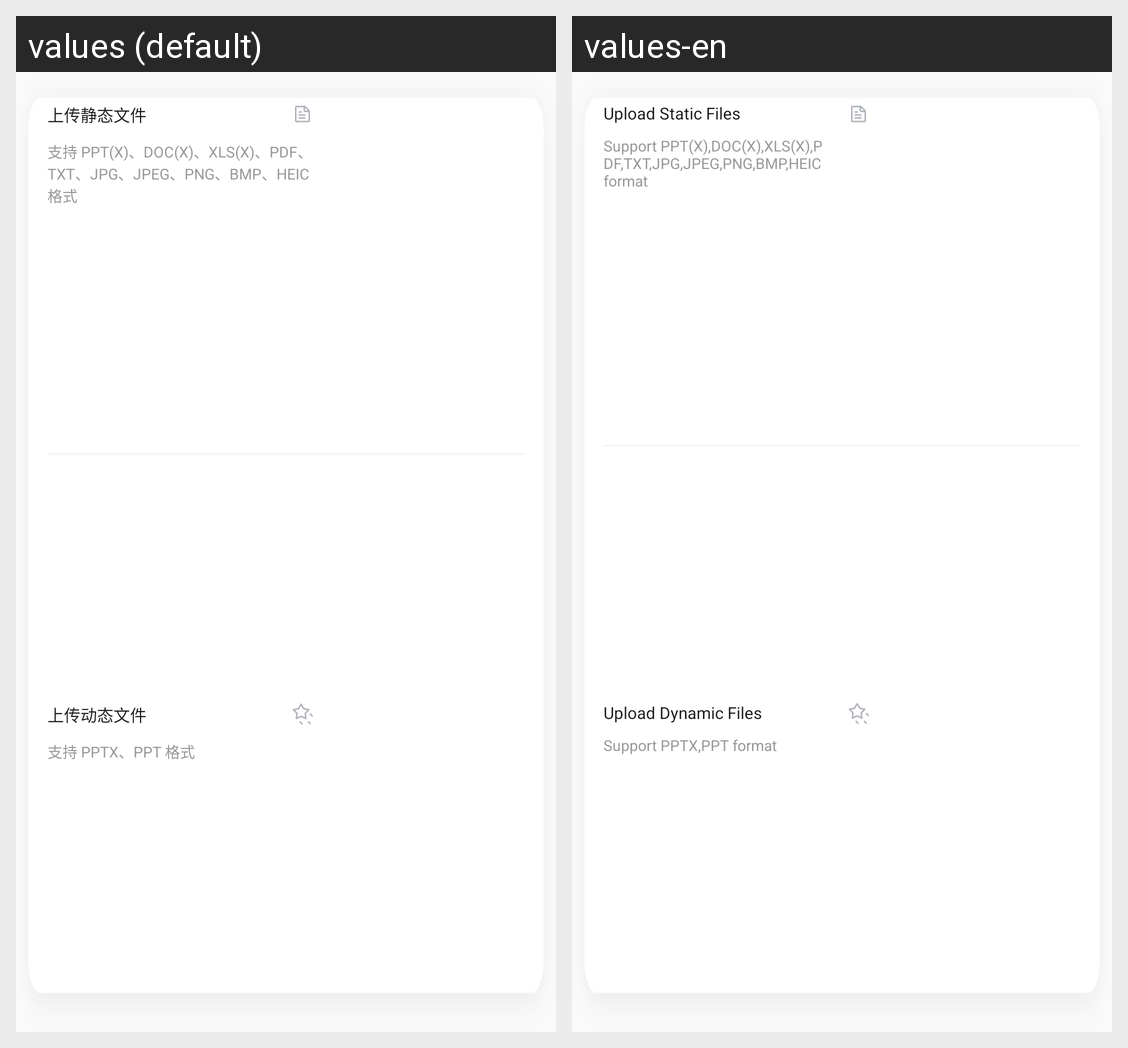

The Android screen above is rendered under two locales of the same app. Produce the string resources it draws, with the default and per-locale values.
Android screen res/layout/popwindow_upload_file.xml rendered under 2 locales, left to right: values (default), values-en. Device: Nexus 5 (rendered at 1080×1920; each locale shown at half size, 540×960, under a caption strip naming it); theme AppTheme.
Strings drawn on this screen, with the default value and each locale's value (text and hints the layout hard-codes, and strings that could not be matched under every locale, appear in the picture but are not listed):

wb_tool_upload_static
  values: 上传静态文件
  values-en: Upload Static Files

wb_tool_upload_static_content
  values: 支持 PPT(X)、DOC(X)、XLS(X)、PDF、TXT、JPG、JPEG、PNG、BMP、HEIC 格式
  values-en: Support PPT(X),DOC(X),XLS(X),PDF,TXT,JPG,JPEG,PNG,BMP,HEIC format

wb_tool_upload_dynamic
  values: 上传动态文件
  values-en: Upload Dynamic Files

wb_tool_upload_dynamic_content
  values: 支持 PPTX、PPT 格式
  values-en: Support PPTX,PPT format
